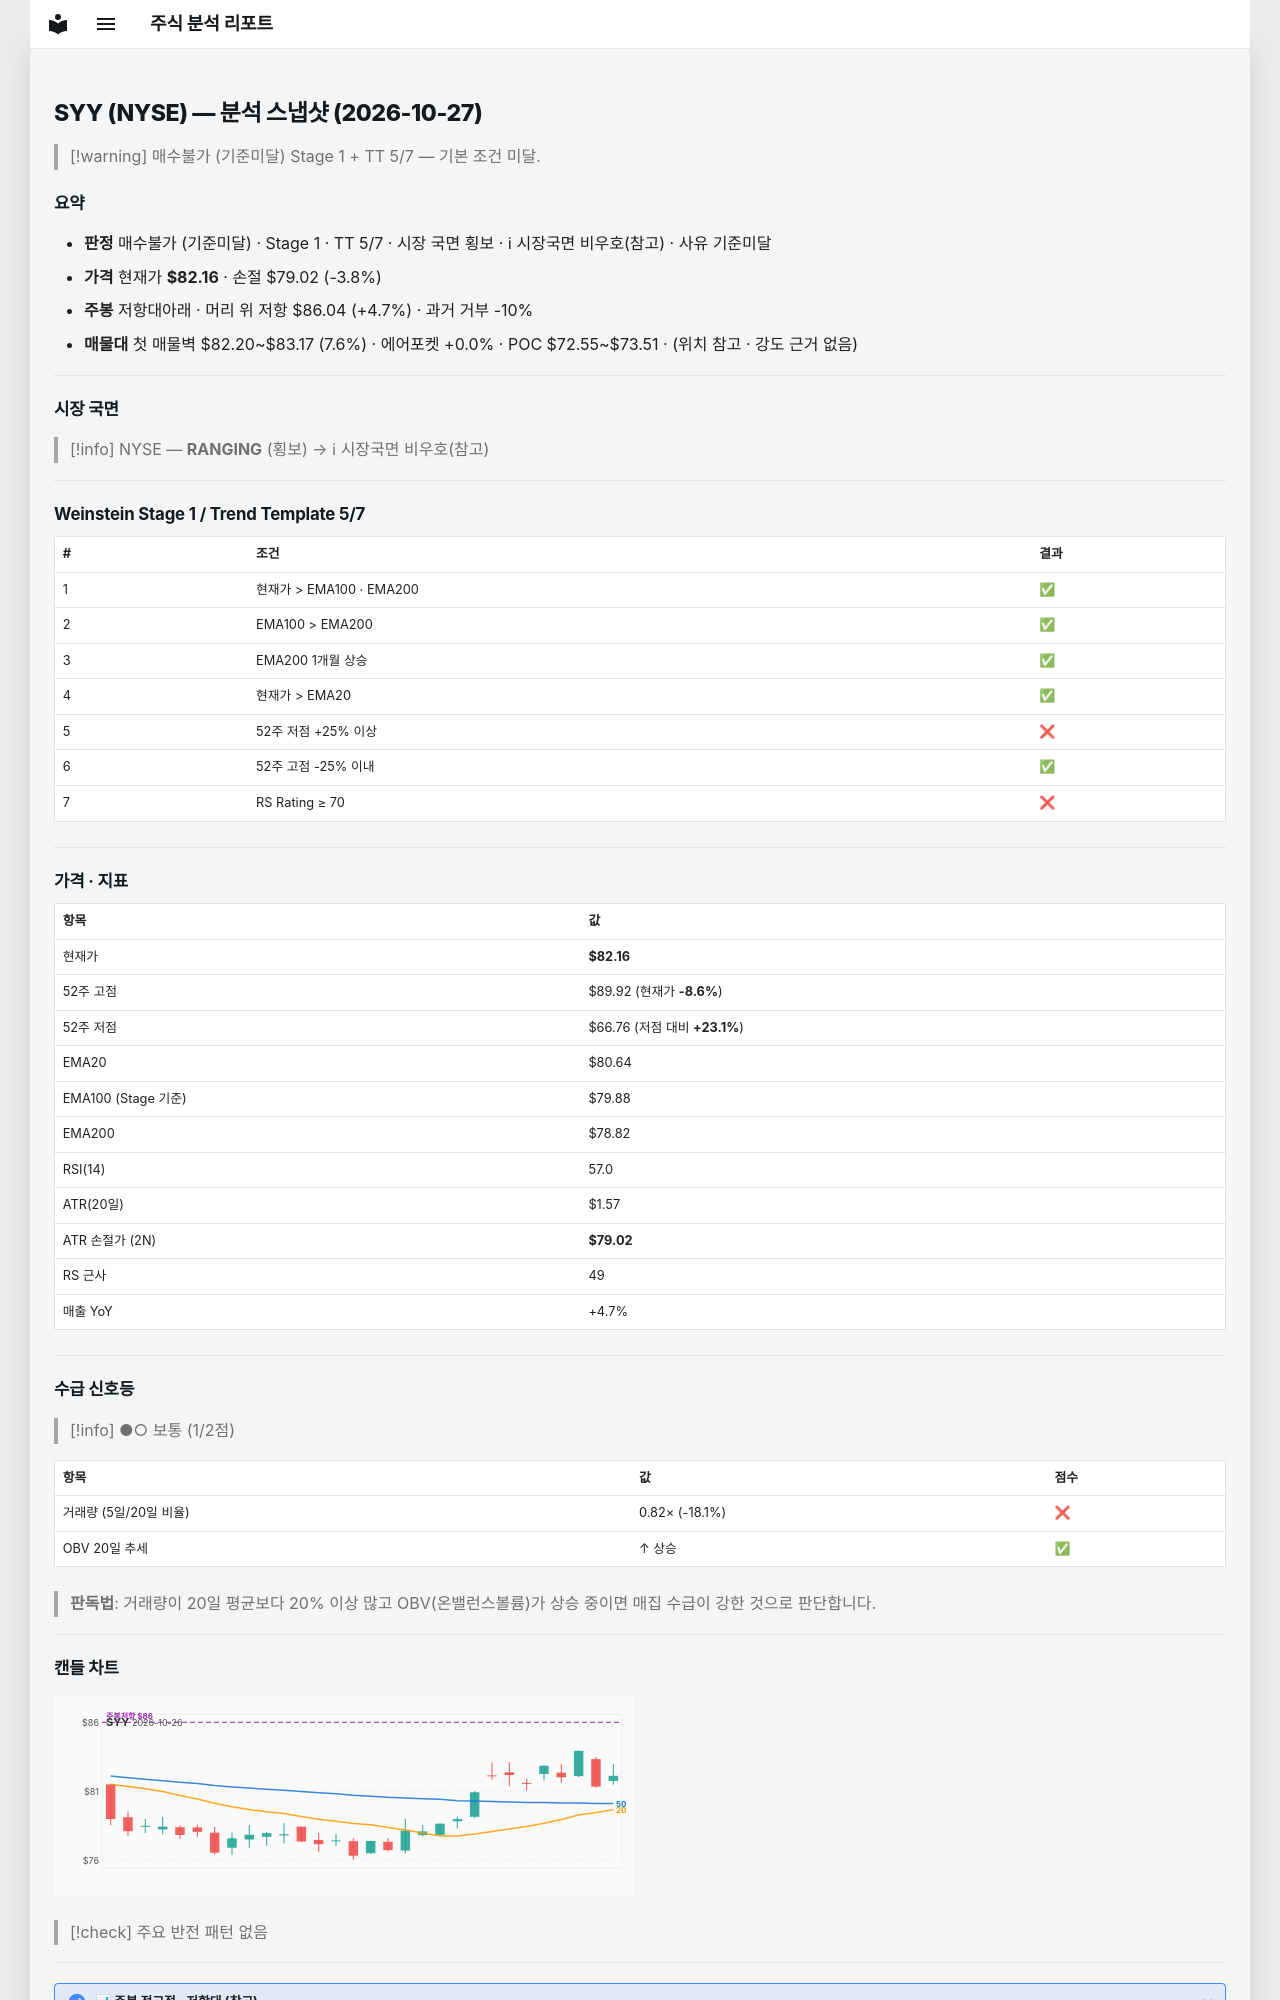

repository: soloandco/stock-reports · page: snapshots/SYY-2026-10-27/index.html · generator: mkdocs

---
type: analysis-snapshot
title: SYY 분석 스냅샷
ticker: SYY
market: NYSE
created: 2026-10-27
updated: 2026-10-27
bar-date: 2026-10-26
verdict: 매수불가
verdict-reason: 기준미달
real-rr: 1.23
sma50-gap-pct: 1.9
weekly-position: 저항대아래
weekly-overhead-price: 86.04
weekly-overhead-pct: 4.7
stage: 1
trend-template-score: 5
tt-max: 7
ma-set: ema-20-100-200
price: 82.16000366210938
stop-price: 79.01709961204755
market-regime: RANGING
supply-demand-score: 1/2
supply-demand-label: 보통
status: tracking
tags:
  - stock-agent
  - watchlist
  - SYY
  - analysis
related:
  - "[[analysis-template]]"
---

# SYY (NYSE) — 분석 스냅샷 (2026-10-27)

> [!warning] 매수불가 (기준미달)
> Stage 1 + TT 5/7 — 기본 조건 미달.

## 요약

- **판정** 매수불가 (기준미달) · Stage 1 · TT 5/7 · 시장 국면 횡보 · ℹ 시장국면 비우호(참고) · 사유 기준미달
- **가격** 현재가 **$82.16** · 손절 $79.02 (-3.8%)
- **주봉** 저항대아래 · 머리 위 저항 $86.04 (+4.7%) · 과거 거부 -10%
- **매물대** 첫 매물벽 $82.20~$83.17 (7.6%) · 에어포켓 +0.0% · POC $72.55~$73.51 · (위치 참고 · 강도 근거 없음)

---

## 시장 국면

> [!info] NYSE — **RANGING** (횡보) → ℹ 시장국면 비우호(참고)

---

## Weinstein Stage 1 / Trend Template 5/7

| # | 조건 | 결과 |
|---|------|------|
| 1 | 현재가 > EMA100 · EMA200 | ✅ |
| 2 | EMA100 > EMA200 | ✅ |
| 3 | EMA200 1개월 상승 | ✅ |
| 4 | 현재가 > EMA20 | ✅ |
| 5 | 52주 저점 +25% 이상 | ❌ |
| 6 | 52주 고점 -25% 이내 | ✅ |
| 7 | RS Rating ≥ 70 | ❌ |

---

## 가격 · 지표

| 항목 | 값 |
|------|---|
| 현재가 | **$82.16** |
| 52주 고점 | $89.92 (현재가 **-8.6%**) |
| 52주 저점 | $66.76 (저점 대비 **+23.1%**) |
| EMA20 | $80.64 |
| EMA100 (Stage 기준) | $79.88 |
| EMA200 | $78.82 |
| RSI(14) | 57.0 |
| ATR(20일) | $1.57 |
| ATR 손절가 (2N) | **$79.02** |
| RS 근사 | 49 |
| 매출 YoY | +4.7% |

---
## 수급 신호등

> [!info] ●○ 보통 (1/2점)

| 항목 | 값 | 점수 |
|------|------|------|
| 거래량 (5일/20일 비율) | 0.82× (-18.1%) | ❌ |
| OBV 20일 추세 | ↑ 상승 | ✅ |

> **판독법**: 거래량이 20일 평균보다 20% 이상 많고 OBV(온밸런스볼륨)가 상승 중이면 매집 수급이 강한 것으로 판단합니다.

---
